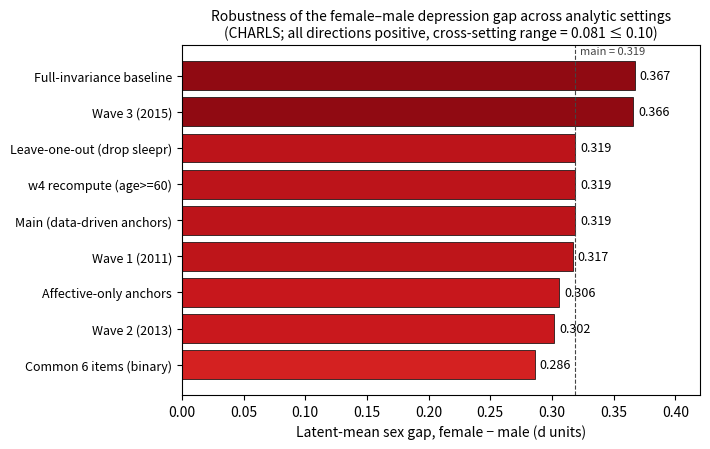

Source code (Python):
import argparse
from pathlib import Path
import matplotlib; matplotlib.use("Agg")
import matplotlib.pyplot as plt, numpy as np
settings=["Full-invariance baseline","Wave 3 (2015)","Main (data-driven anchors)",
          "Leave-one-out (drop sleepr)","w4 recompute (age>=60)","Wave 1 (2011)",
          "Affective-only anchors","Wave 2 (2013)","Common 6 items (binary)"]
vals=[0.367,0.366,0.319,0.319,0.319,0.317,0.306,0.302,0.286]
order=np.argsort(vals); settings=[settings[i] for i in order]; vals=[vals[i] for i in order]
fig,ax=plt.subplots(figsize=(7.2,4.6))
cmap=plt.cm.Reds; norm=plt.Normalize(0.0,0.40)
for i,v in enumerate(vals):
    ax.barh(i,v,color=cmap(norm(v)),edgecolor="k",lw=.5)
    ax.text(v+0.004,i,f"{v:.3f}",va="center",fontsize=9)
ax.axvline(0.319,ls="--",lw=.8,color="#444"); ax.text(0.319,len(vals)-0.4,"  main = 0.319",fontsize=8,color="#444")
ax.set_yticks(range(len(settings))); ax.set_yticklabels(settings,fontsize=9)
ax.set_xlim(0,0.42); ax.set_xlabel("Latent-mean sex gap, female − male (d units)")
ax.set_title("Robustness of the female–male depression gap across analytic settings\n(CHARLS; all directions positive, cross-setting range = 0.081 ≤ 0.10)",fontsize=10)
parser=argparse.ArgumentParser(description="Generate the sensitivity-matrix figure")
parser.add_argument("--output",type=Path,default=Path("figures/Figure5_sensitivity_matrix.png"))
args=parser.parse_args(); args.output.parent.mkdir(parents=True,exist_ok=True)
plt.tight_layout(); plt.savefig(args.output,dpi=150); print(f"saved {args.output}")
